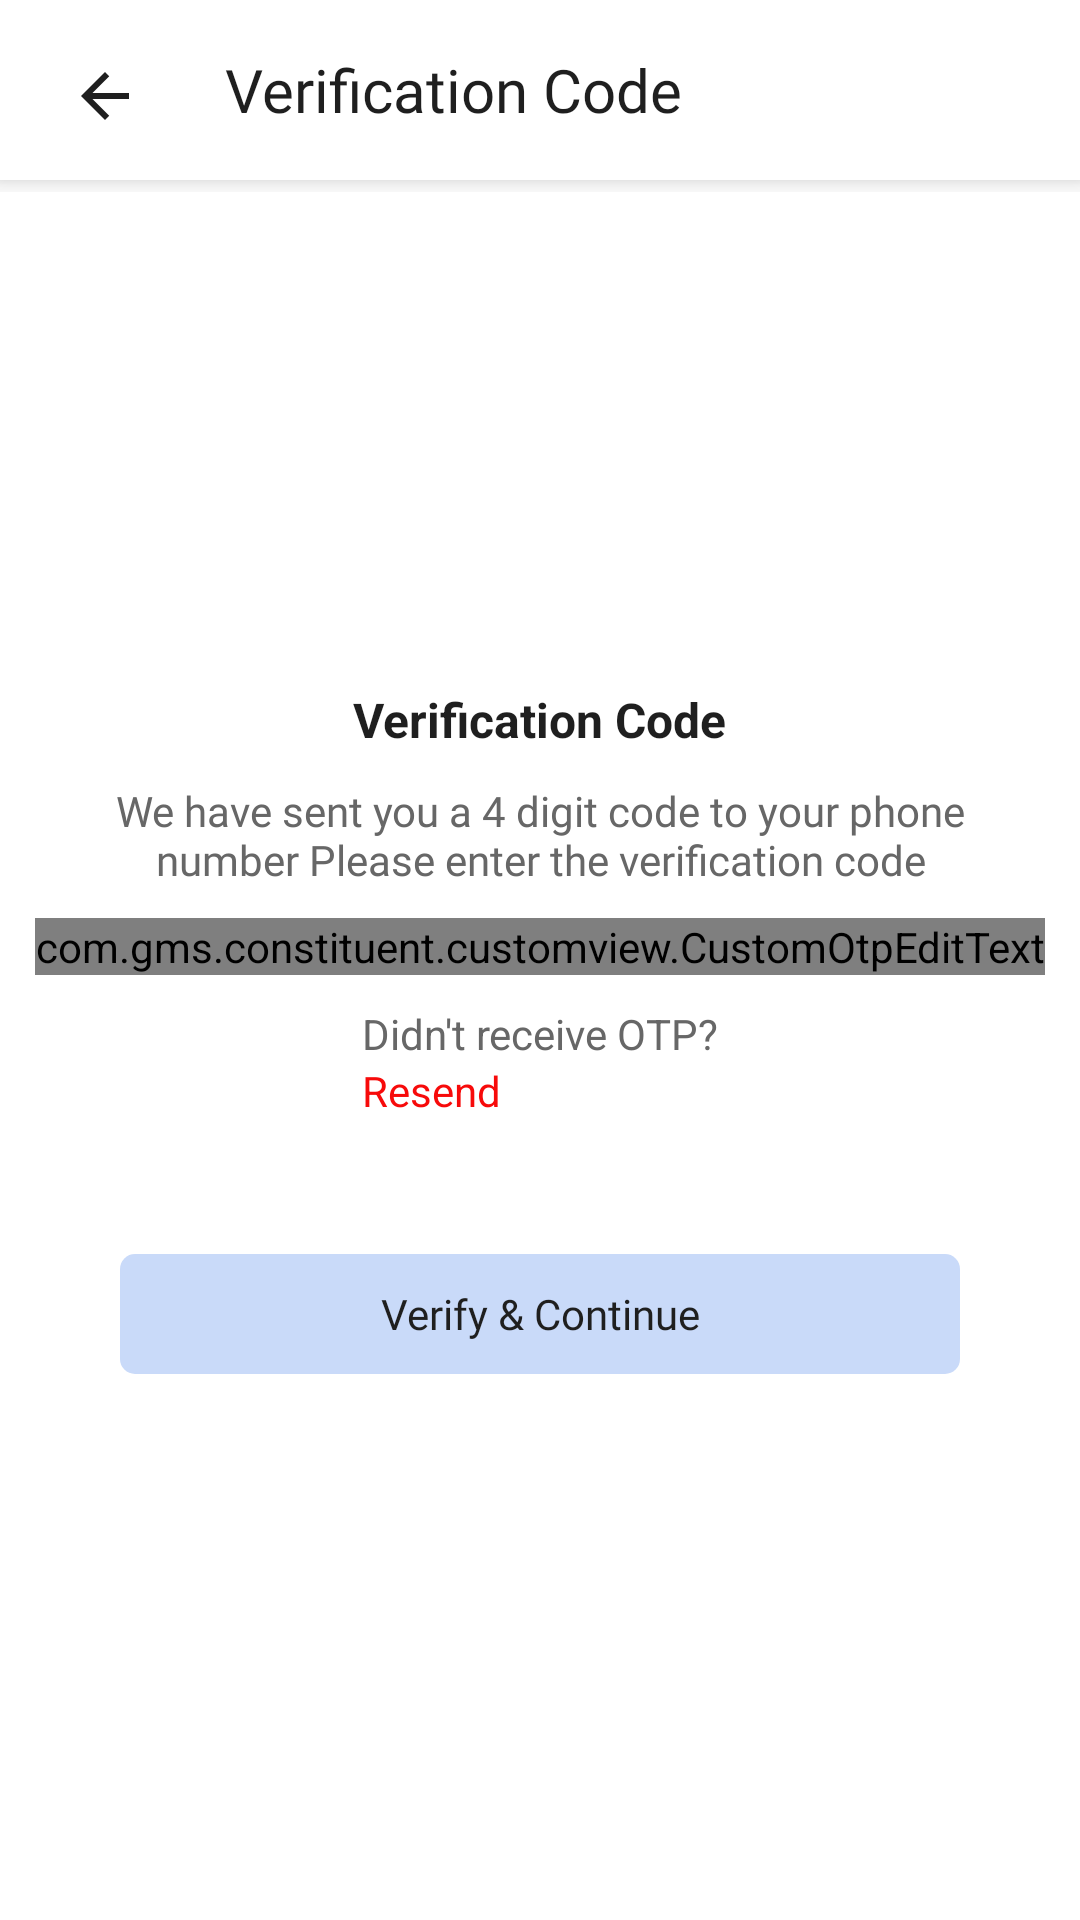

This screen was rendered from an Android layout file. Write that file and the resources it references.
<!-- AndroidManifest.xml: activity theme AppThemeNoActionBarLogin -->
<!-- res/layout/activity_number_verification.xml -->
<?xml version="1.0" encoding="utf-8"?>
<LinearLayout xmlns:android="http://schemas.android.com/apk/res/android"
    xmlns:app="http://schemas.android.com/apk/res-auto"
    android:layout_width="match_parent"
    android:layout_height="match_parent"
    android:background="@color/white"
    android:orientation="vertical">

    <RelativeLayout
        android:id="@+id/toolbar_view"
        android:layout_width="wrap_content"
        android:layout_height="wrap_content">

        <androidx.appcompat.widget.Toolbar
            android:layout_width="match_parent"
            android:layout_height="wrap_content"
            android:layout_marginBottom="2dp"
            android:elevation="6dp"
            android:background="@color/colorPrimary"
            android:minHeight="60dp" />

        <ImageView
            android:id="@+id/img_back"
            android:layout_width="70dp"
            android:layout_height="wrap_content"
            android:layout_alignParentStart="true"
            android:minHeight="60dp"
            android:elevation="6dp"
            android:padding="20dp"
            android:src="@drawable/ic_back" />

        <TextView
            android:id="@+id/tvtitletext"
            android:layout_width="wrap_content"
            android:layout_height="wrap_content"
            android:layout_toEndOf="@+id/img_back"
            android:gravity="center_vertical"
            android:minHeight="60dp"
            android:elevation="6dp"
            android:padding="5dp"
            android:fontFamily="@font/regular"
            android:text="@string/verification_title"
            android:textColor="@color/black"
            android:textSize="20sp" />

    </RelativeLayout>

    <LinearLayout
        android:layout_width="match_parent"
        android:layout_height="match_parent"
        android:orientation="vertical">

        <RelativeLayout
            android:layout_width="match_parent"
            android:layout_height="wrap_content">

            <ImageView
                android:id="@+id/img_verification"
                android:layout_width="100dp"
                android:layout_height="100dp"
                android:layout_centerHorizontal="true"
                android:layout_marginTop="55dp"
                android:src="@drawable/ic_otp" />

            <TextView
                android:id="@+id/code_title"
                android:layout_width="wrap_content"
                android:layout_height="wrap_content"
                android:layout_below="@+id/img_verification"
                android:layout_centerHorizontal="true"
                android:layout_marginTop="10dp"
                android:text="@string/verification_heading"
                android:textSize="16sp"
                android:textColor="@color/black"
                android:textStyle="bold" />

            <TextView
                android:id="@+id/code_line_1"
                android:layout_width="wrap_content"
                android:layout_height="wrap_content"
                android:layout_below="@+id/code_title"
                android:layout_centerHorizontal="true"
                android:layout_marginTop="10dp"
                android:layout_marginHorizontal="30dp"
                android:text="@string/verification_line"
                android:textSize="14sp"
                android:gravity="center"
                android:textColor="@color/text_grey"
                android:fontFamily="@font/regular" />


        </RelativeLayout>

        <RelativeLayout
            android:layout_width="match_parent"
            android:layout_height="wrap_content">

            <com.gms.constituent.customview.CustomOtpEditText
                android:id="@+id/otp_view"
                android:layout_width="wrap_content"
                android:layout_height="wrap_content"
                android:layout_marginTop="10dp"
                android:layout_marginBottom="10dp"
                android:layout_centerHorizontal="true"
                android:background="@color/white"
                android:inputType="number"
                android:textColor="@color/black"
                app:otp="" />

            <RelativeLayout
                android:id="@+id/txtresend"
                android:layout_width="wrap_content"
                android:layout_height="wrap_content"
                android:layout_below="@+id/otp_view"
                android:layout_centerHorizontal="true"
                android:layout_marginBottom="10dp">

                <RelativeLayout
                    android:id="@+id/txtResend"
                    android:layout_width="wrap_content"
                    android:layout_height="wrap_content"
                    android:layout_centerHorizontal="true">

                    <TextView
                        android:id="@+id/txt_resend"
                        android:layout_width="wrap_content"
                        android:layout_height="wrap_content"
                        android:layout_centerHorizontal="true"
                        android:textColor="@color/text_grey"
                        android:text="@string/not_received" />

                </RelativeLayout>


                <TextView
                    android:id="@+id/contentresend"
                    android:layout_width="wrap_content"
                    android:layout_height="wrap_content"
                    android:layout_marginTop="10dp"
                    android:layout_toEndOf="@+id/resend"
                    android:layout_below="@id/txtResend"
                    android:textColor="@color/red" />

                <TextView
                    android:id="@+id/resend"
                    android:layout_width="wrap_content"
                    android:layout_height="wrap_content"
                    android:gravity="center"
                    android:layout_below="@+id/txtResend"
                    android:text="@string/resend"
                    android:textColor="@color/red" />
            </RelativeLayout>

            <LinearLayout
                android:layout_width="match_parent"
                android:layout_height="wrap_content"
                android:layout_below="@+id/txtresend"
                android:layout_centerHorizontal="true"
                android:layout_marginTop="20dp"
                android:gravity="center"
                android:paddingBottom="5dp"
                android:paddingTop="5dp">

                <TextView
                    android:id="@+id/sendcode"
                    android:layout_width="match_parent"
                    android:layout_height="40dp"
                    android:background="@drawable/default_logo"
                    android:fontFamily="@font/bold"
                    android:gravity="center"
                    android:layout_marginHorizontal="40dp"
                    android:text="@string/verify"
                    android:textAllCaps="false"
                    android:textColor="@color/black" />

            </LinearLayout>

        </RelativeLayout>

    </LinearLayout>

</LinearLayout>
<!-- resources referenced by this layout -->
<resources>
  <color name="black">#1F1F1F</color>
  <color name="colorPrimary">#FFFFFF</color>
  <color name="red">#F70A0A</color>
  <color name="text_grey">#676767</color>
  <color name="white">#FFFFFF</color>
  <!-- drawable default_logo (drawable) -->
  <?xml version="1.0" encoding="utf-8"?>
  <shape xmlns:android="http://schemas.android.com/apk/res/android">
  
          <solid android:color="#C9DAF9" />
          <corners android:radius="5dp" />
  </shape>
  <!-- drawable ic_back (drawable) -->
  <?xml version="1.0" encoding="utf-8"?>
  <vector android:autoMirrored="true" android:height="24dp"
      android:tint="#1F1F1F" android:viewportHeight="24.0"
      android:viewportWidth="24.0" android:width="24dp" xmlns:android="http://schemas.android.com/apk/res/android">
      <path android:fillColor="#FF000000" android:pathData="M20,11H7.83l5.59,-5.59L12,4l-8,8 8,8 1.41,-1.41L7.83,13H20v-2z"/>
  </vector>
  <string name="not_received">Didn\'t receive OTP?</string>
  <string name="resend">Resend</string>
  <string name="verification_heading">Verification Code</string>
  <string name="verification_line">We have sent you a 4 digit code to your phone number Please enter the verification code</string>
  <string name="verification_title">Verification Code</string>
  <string name="verify">Verify &amp; Continue</string>
  <style name="AppThemeNoActionBarLogin" parent="Theme.MaterialComponents.Light.NoActionBar">
          <item name="colorPrimary">@color/colorPrimaryDark</item>
          <item name="colorPrimaryDark">@color/colorPrimary</item>
          <item name="colorAccent">@color/colorPrimaryDark</item>
  
          <item name="android:windowLightStatusBar" tools:targetApi="m">true</item>
      </style>
  <color name="colorPrimaryDark">#1C88E2</color>
</resources>
